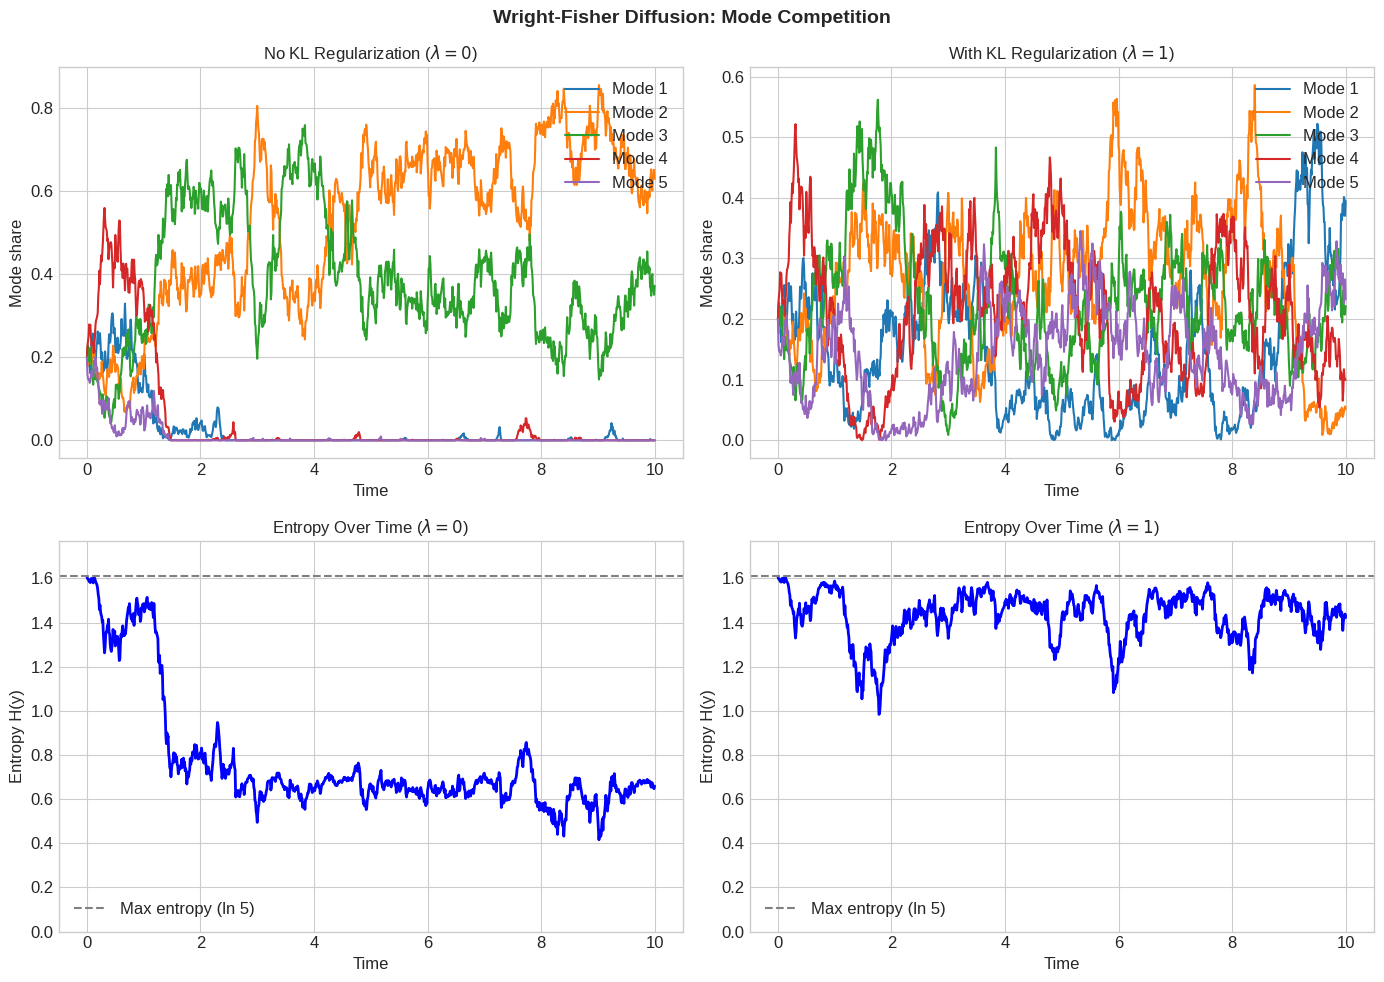
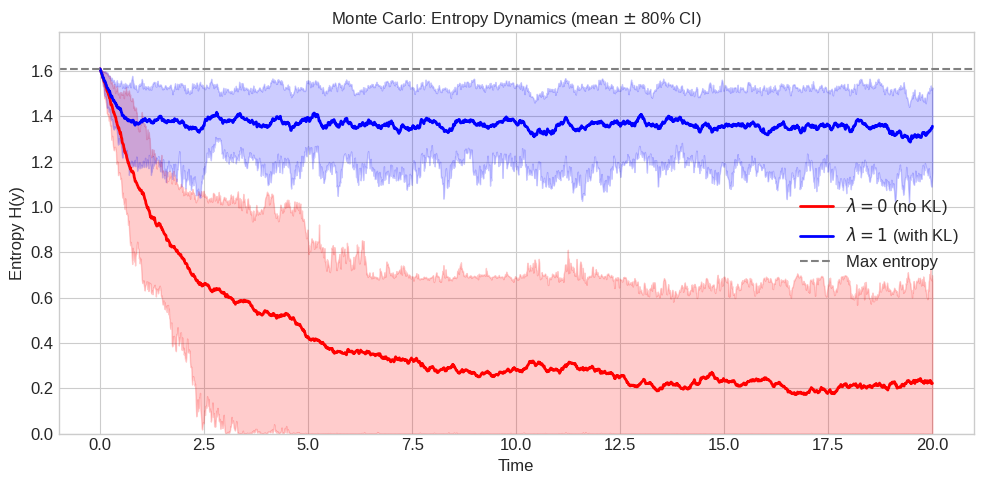

Generate these figures, in order, with matplotlib:
import numpy as np
import matplotlib.pyplot as plt

plt.style.use('seaborn-v0_8-whitegrid')
plt.rcParams.update({'font.size': 12, 'figure.figsize': (12, 5)})

def simulate_wf(y0, lam, V, T, dt, seed=42):
    """
    Simulate Wright-Fisher diffusion with diversity drift.
    
    Args:
        y0: Initial distribution (K-dim, sums to 1)
        lam: KL regularization strength
        V: Noise intensity
        T: Total time
        dt: Time step
    """
    rng = np.random.default_rng(seed)
    K = len(y0)
    u = np.ones(K) / K  # Uniform reference
    
    n_steps = int(T / dt)
    t = np.linspace(0, T, n_steps + 1)
    Y = np.zeros((n_steps + 1, K))
    Y[0] = y0
    
    sqrt_V_dt = np.sqrt(V * dt)
    
    for k in range(n_steps):
        y = np.maximum(Y[k], 1e-10)
        y = y / y.sum()
        
        # Drift (KL regularization towards uniform)
        drift = lam * (u - y) * dt
        
        # Noise (Wright-Fisher)
        z = rng.normal(size=K)
        sqrt_y = np.sqrt(y)
        proj = np.dot(sqrt_y, z)
        noise = sqrt_V_dt * (sqrt_y * z - y * proj)
        
        y_next = y + drift + noise
        y_next = np.maximum(y_next, 0)
        y_next = y_next / y_next.sum()
        Y[k + 1] = y_next
    
    return t, Y

def entropy(y):
    """Shannon entropy of distribution y."""
    y = np.clip(y, 1e-12, 1)
    return -np.sum(y * np.log(y))

K = 5
y0 = np.ones(K) / K  # Start uniform
V = 0.3
T = 10.0
dt = 0.01

fig, axes = plt.subplots(2, 2, figsize=(14, 10))

# Case 1: No KL regularization
t1, Y1 = simulate_wf(y0, lam=0.0, V=V, T=T, dt=dt, seed=42)

# Case 2: With KL regularization  
t2, Y2 = simulate_wf(y0, lam=1.0, V=V, T=T, dt=dt, seed=42)

# Plot mode shares
for i in range(K):
    axes[0, 0].plot(t1, Y1[:, i], label=f'Mode {i+1}')
    axes[0, 1].plot(t2, Y2[:, i], label=f'Mode {i+1}')

axes[0, 0].set_title('No KL Regularization ($\\lambda = 0$)', fontsize=12)
axes[0, 0].set_xlabel('Time')
axes[0, 0].set_ylabel('Mode share')
axes[0, 0].legend(loc='upper right')

axes[0, 1].set_title('With KL Regularization ($\\lambda = 1$)', fontsize=12)
axes[0, 1].set_xlabel('Time')
axes[0, 1].set_ylabel('Mode share')
axes[0, 1].legend(loc='upper right')

# Plot entropy
H1 = [entropy(Y1[k]) for k in range(len(t1))]
H2 = [entropy(Y2[k]) for k in range(len(t2))]
H_max = np.log(K)

axes[1, 0].plot(t1, H1, 'b-', linewidth=2)
axes[1, 0].axhline(H_max, color='gray', linestyle='--', label=f'Max entropy (ln {K})')
axes[1, 0].set_title('Entropy Over Time ($\\lambda = 0$)', fontsize=12)
axes[1, 0].set_xlabel('Time')
axes[1, 0].set_ylabel('Entropy H(y)')
axes[1, 0].set_ylim(0, H_max * 1.1)
axes[1, 0].legend()

axes[1, 1].plot(t2, H2, 'b-', linewidth=2)
axes[1, 1].axhline(H_max, color='gray', linestyle='--', label=f'Max entropy (ln {K})')
axes[1, 1].set_title('Entropy Over Time ($\\lambda = 1$)', fontsize=12)
axes[1, 1].set_xlabel('Time')
axes[1, 1].set_ylabel('Entropy H(y)')
axes[1, 1].set_ylim(0, H_max * 1.1)
axes[1, 1].legend()

plt.suptitle('Wright-Fisher Diffusion: Mode Competition', fontsize=14, fontweight='bold')
plt.tight_layout()
plt.show()

n_mc = 50
T_long = 20.0

H_no_kl = []
H_with_kl = []

for seed in range(n_mc):
    _, Y = simulate_wf(y0, lam=0.0, V=V, T=T_long, dt=dt, seed=seed)
    H_no_kl.append([entropy(Y[k]) for k in range(len(Y))])
    
    _, Y = simulate_wf(y0, lam=1.0, V=V, T=T_long, dt=dt, seed=seed)
    H_with_kl.append([entropy(Y[k]) for k in range(len(Y))])

H_no_kl = np.array(H_no_kl)
H_with_kl = np.array(H_with_kl)
t_long = np.linspace(0, T_long, H_no_kl.shape[1])

fig, ax = plt.subplots(figsize=(10, 5))

# Plot mean and confidence band
ax.plot(t_long, H_no_kl.mean(axis=0), 'r-', label='$\\lambda = 0$ (no KL)', linewidth=2)
ax.fill_between(t_long, 
                np.percentile(H_no_kl, 10, axis=0),
                np.percentile(H_no_kl, 90, axis=0), 
                color='red', alpha=0.2)

ax.plot(t_long, H_with_kl.mean(axis=0), 'b-', label='$\\lambda = 1$ (with KL)', linewidth=2)
ax.fill_between(t_long,
                np.percentile(H_with_kl, 10, axis=0),
                np.percentile(H_with_kl, 90, axis=0),
                color='blue', alpha=0.2)

ax.axhline(H_max, color='gray', linestyle='--', label='Max entropy')
ax.set_xlabel('Time')
ax.set_ylabel('Entropy H(y)')
ax.set_title('Monte Carlo: Entropy Dynamics (mean $\\pm$ 80% CI)', fontsize=12)
ax.legend()
ax.set_ylim(0, H_max * 1.1)
plt.tight_layout()
plt.show()